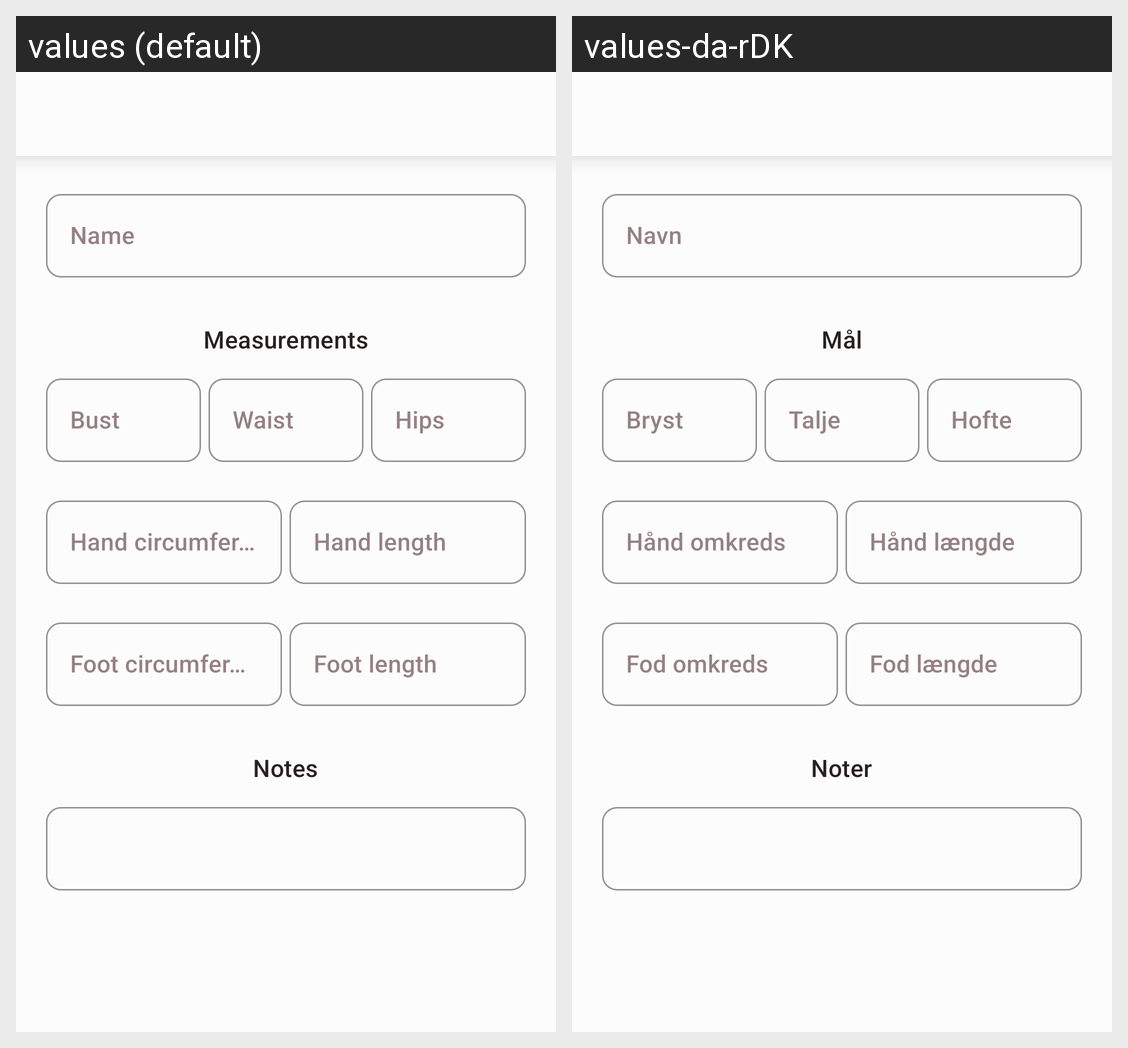

Here is an Android app screen in its default locale and in the app's own translations. Write out the translated-string differences for the strings that appear on this screen.
Android screen res/layout/activity_add_person.xml rendered under 2 locales, left to right: values (default), values-da-rDK. Device: Nexus 5 (rendered at 1080×1920; each locale shown at half size, 540×960, under a caption strip naming it); theme AppTheme.
Strings drawn on this screen, with the default value and each locale's value (text and hints the layout hard-codes, and strings that could not be matched under every locale, appear in the picture but are not listed):

name
  values: Name
  values-da-rDK: Navn

measurements
  values: Measurements
  values-da-rDK: Mål

bust
  values: Bust
  values-da-rDK: Bryst

waist
  values: Waist
  values-da-rDK: Talje

hips
  values: Hips
  values-da-rDK: Hofte

hand_circum
  values: Hand circumference
  values-da-rDK: Hånd omkreds

hand_length
  values: Hand length
  values-da-rDK: Hånd længde

foot_circum
  values: Foot circumference
  values-da-rDK: Fod omkreds

foot_length
  values: Foot length
  values-da-rDK: Fod længde

notes
  values: Notes
  values-da-rDK: Noter
